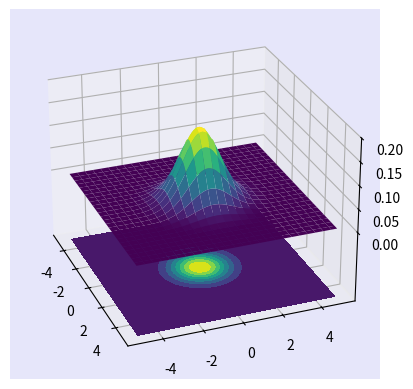

The script that saved this image:
"""
ex1 - 2b1
[redacted]
[redacted]
"""

# Importing the necessary modules
import numpy as np
from scipy.stats import norm
import matplotlib.pyplot as plt
from matplotlib import cm


# Our 2-dimensional distribution will be over variables X and Y
N = 100
axis = np.linspace(-5, 5, N)
X, Y = np.meshgrid(axis, axis)


# Fit and find the normal distribution to the data
x1 = np.random.normal(0, 1, 1000)
x2 = list(map(lambda x: -x if abs(x)>1 else x, x1))


# get the two pdf from x1, x2
pdf1 = norm.pdf(axis, loc=0, scale=1)
pdf2 = norm.pdf(axis, loc=0, scale=1)


# get the Z axis 
pdf1, pdf2 = np.meshgrid(pdf1, pdf2)
Z = pdf1 * pdf2


# Create a surface plot and projected filled contour plot under it.
fig = plt.figure()
ax = fig.add_subplot(projection='3d')
ax.plot_surface(X, Y, Z, rstride=4, cstride=4, linewidth=1, antialiased=True,cmap=cm.viridis)
cset = ax.contourf(X, Y, Z, zdir='z', offset=-0.15, cmap=cm.viridis)


# Adjust the limits, ticks and view angle
ax.set_zlim(-0.15,0.2)
ax.set_zticks(np.linspace(0,0.2,5))
ax.view_init(27, -21)
ax.set_facecolor("lavender")


plt.show()